Run: headless pygame with SDL's dummy video driver; simulated clock (each Clock.tick advances the game by its frame time, no real sleeping); random seed 0; keys injected as events and as key.get_pressed() state; no mouse input; restart key SPACE tapped at the start of phases 3 and 4.
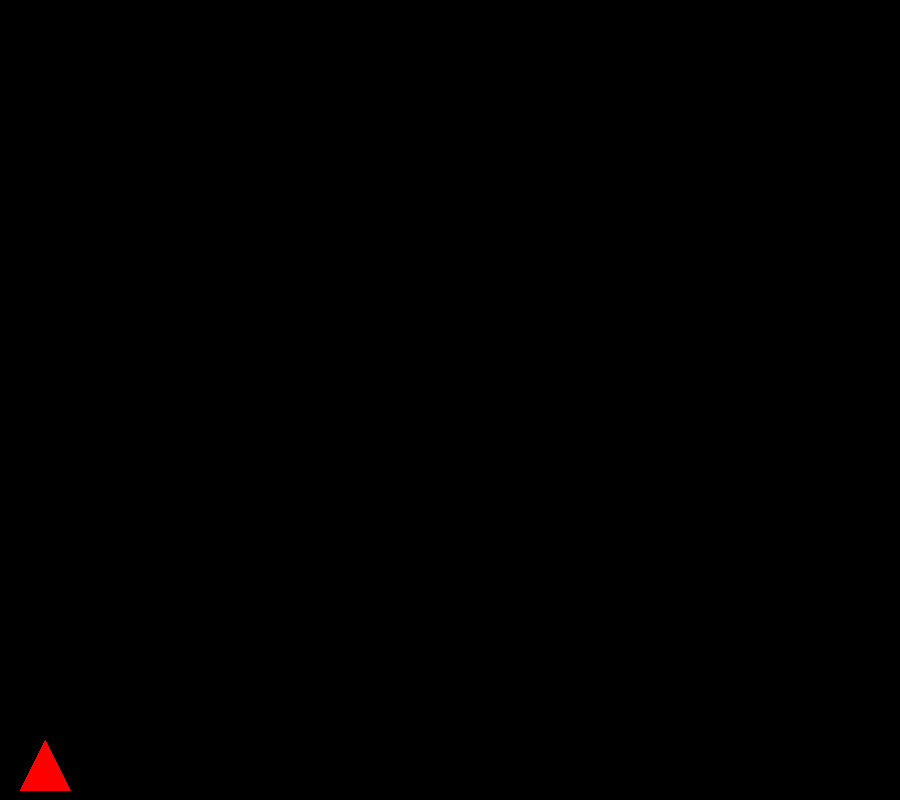
Frame 1 of 4 · flips 1–60 · no input
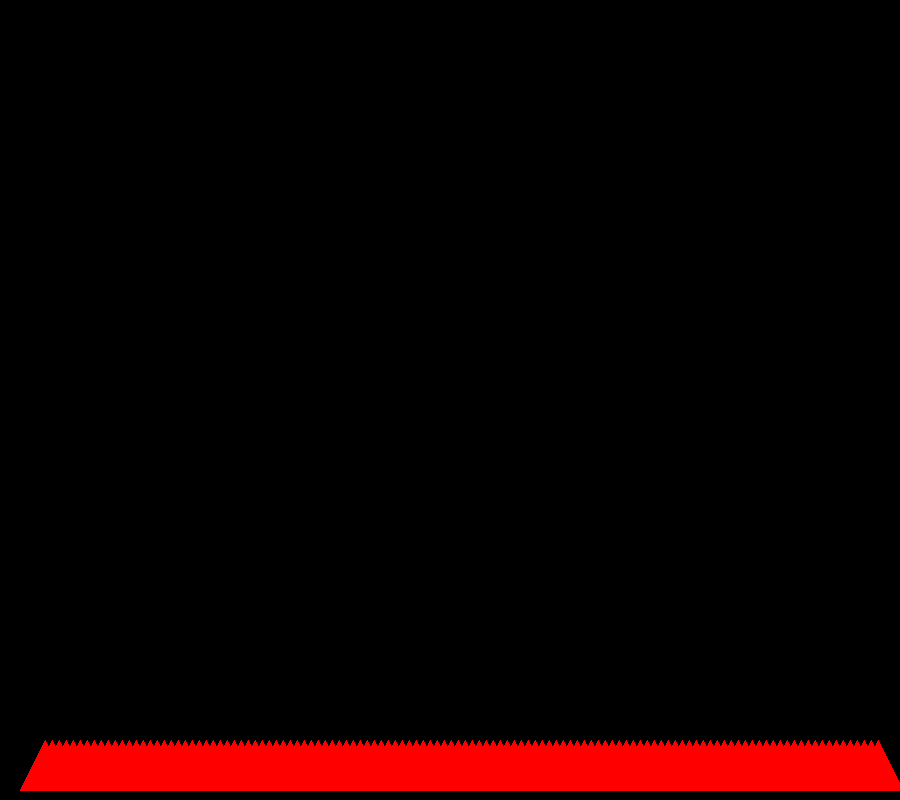
Frame 2 of 4 · flips 61–180 · tapped SPACE, RETURN · held RIGHT (→), D
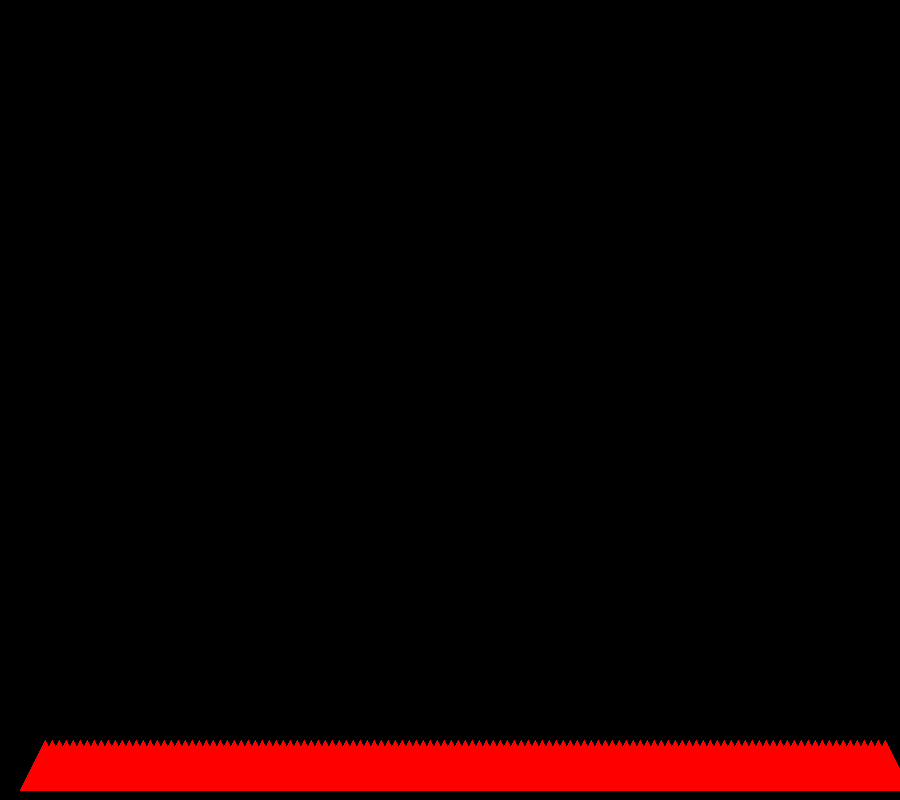
Frame 3 of 4 · flips 181–300 · tapped SPACE · held DOWN (↓), S
Frame 4 of 4 · flips 301–420 · tapped SPACE · held LEFT (←), A, UP (↑), W · screen unchanged from frame 3, image omitted

The pygame program that drew these frames:

import pygame
import random

pygame.init()


clock = pygame.time.Clock()
screen = pygame.display.set_mode((900, 800))
done = False
gameStatus = "playing"
pygame.display.set_caption('Galg.io')
restartTime = 0


#            (x, y, Speed, shoot     score
playership = [20,790,7,pygame.K_SPACE, 0]





def drawShip(playership):
    pointList = [(playership[0],playership[1]),(playership[0]+25,playership[1]-50),(playership[0]+50,playership[1])]
    pygame.draw.polygon(screen,(255,0,0),pointList,0)

def moveShip(playership):
    pressed = pygame.key.get_pressed()

    if pressed[pygame.K_d]:
        playership[0] += playership[2]
    if pressed[pygame.K_a]:
        playership[0] -= playership[2]


running = True
while not done:

    clock.tick(60)

    # loop through and empty the event queue, key presses, button clicks, etc.
    for event in pygame.event.get():

        # if the eventis a click on the "X" close button
        if event.type == pygame.QUIT:
            done = True
            running = False


    if gameStatus == "playing":
        playership[4] = 1
        drawShip(playership)
        moveShip(playership)




        
    pygame.display.flip()
